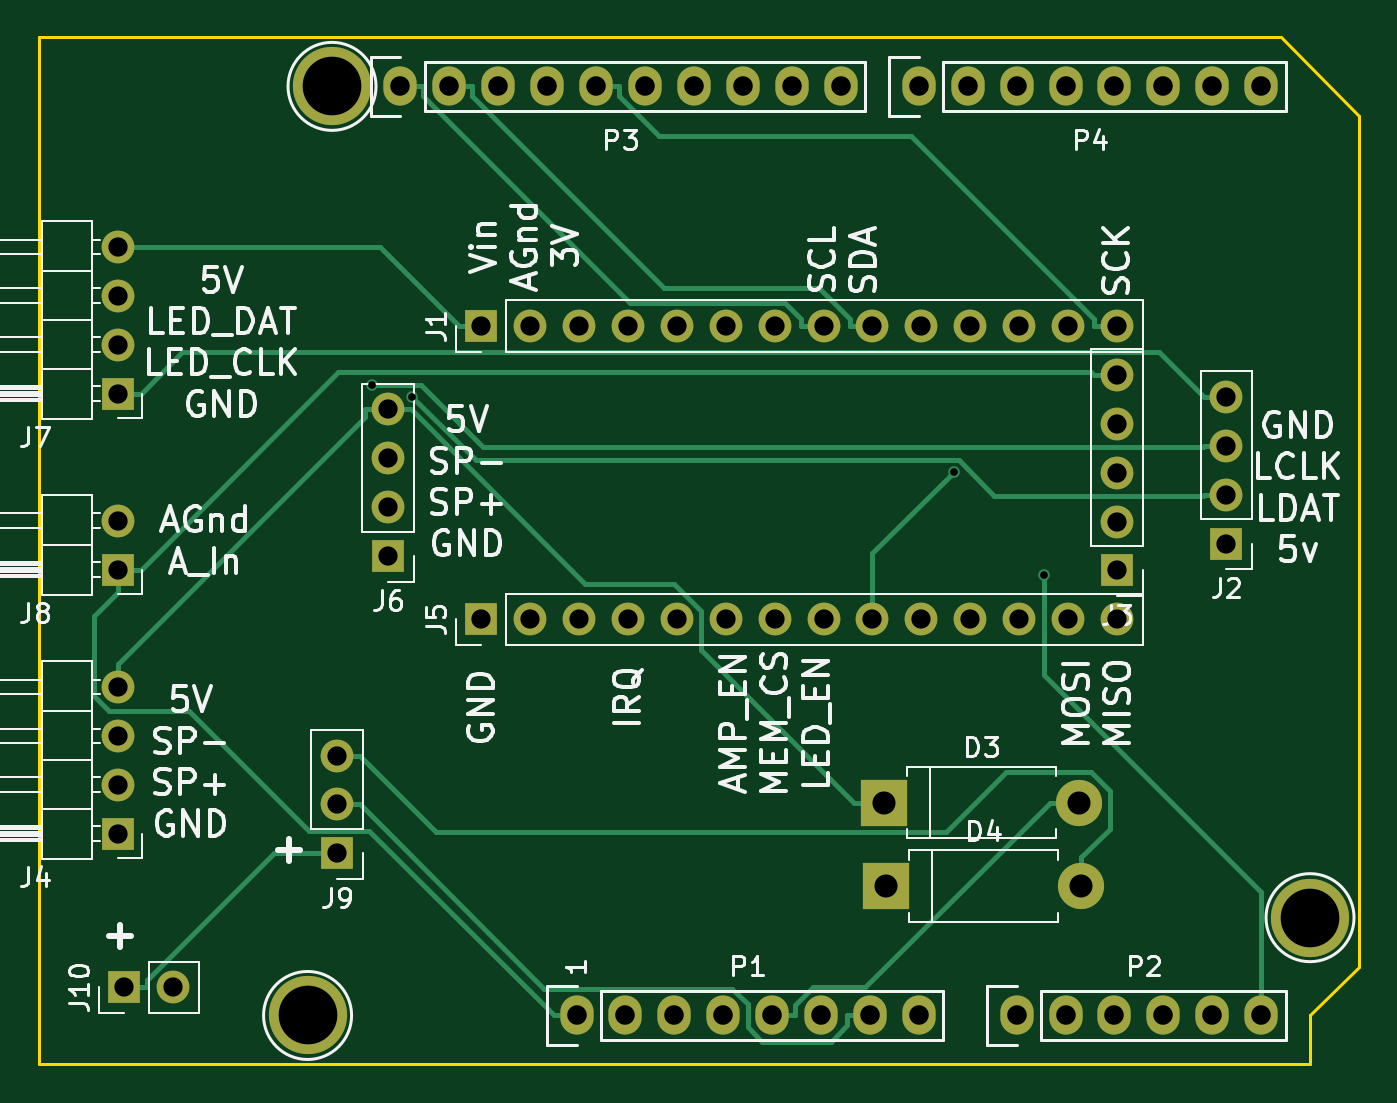
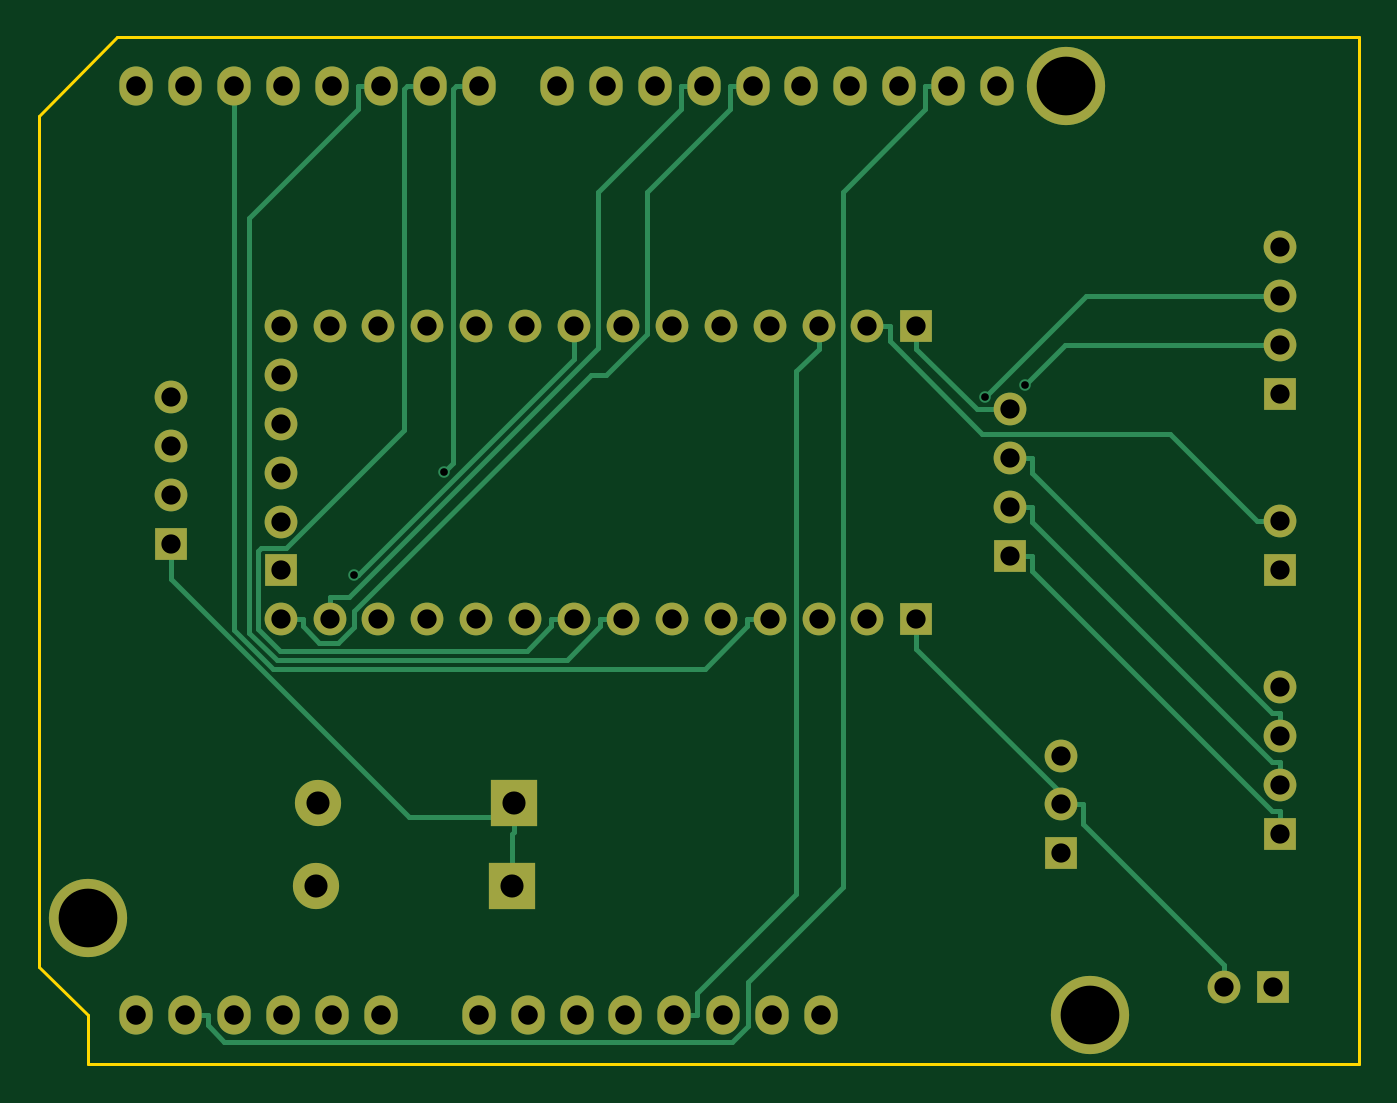
Circuit board: 10 layer files. Board 68.6 x 53.3 mm.
- bottom_copper: PropShield_Uno-B.Cu.gbr (9110 bytes)
- bottom_mask: PropShield_Uno-B.Mask.gbr (2983 bytes)
- paste: PropShield_Uno-B.Paste.gbr (264 bytes)
- bottom_silk: PropShield_Uno-B.SilkS.gbr (265 bytes)
- outline: PropShield_Uno-Edge.Cuts.gbr (647 bytes)
- top_copper: PropShield_Uno-F.Cu.gbr (8188 bytes)
- top_mask: PropShield_Uno-F.Mask.gbr (2983 bytes)
- paste: PropShield_Uno-F.Paste.gbr (264 bytes)
- top_silk: PropShield_Uno-F.SilkS.gbr (46997 bytes)
- drill: PropShield_Uno.drl (1923 bytes)

=== bottom_copper: PropShield_Uno-B.Cu.gbr (9110 bytes, source omitted) ===
=== bottom_mask: PropShield_Uno-B.Mask.gbr ===
G04 #@! TF.FileFunction,Soldermask,Bot*
%FSLAX46Y46*%
G04 Gerber Fmt 4.6, Leading zero omitted, Abs format (unit mm)*
G04 Created by KiCad (PCBNEW 4.0.6) date 06/20/17 12:27:10*
%MOMM*%
%LPD*%
G01*
G04 APERTURE LIST*
%ADD10C,0.100000*%
%ADD11C,4.064000*%
%ADD12O,1.727200X2.032000*%
%ADD13R,1.700000X1.700000*%
%ADD14O,1.700000X1.700000*%
%ADD15R,2.400000X2.400000*%
%ADD16O,2.400000X2.400000*%
G04 APERTURE END LIST*
D10*
D11*
X177038000Y-118745000D03*
D12*
X138938000Y-123825000D03*
X141478000Y-123825000D03*
X144018000Y-123825000D03*
X146558000Y-123825000D03*
X149098000Y-123825000D03*
X151638000Y-123825000D03*
X154178000Y-123825000D03*
X156718000Y-123825000D03*
X161798000Y-123825000D03*
X164338000Y-123825000D03*
X166878000Y-123825000D03*
X169418000Y-123825000D03*
X171958000Y-123825000D03*
X174498000Y-123825000D03*
X129794000Y-75565000D03*
X132334000Y-75565000D03*
X134874000Y-75565000D03*
X137414000Y-75565000D03*
X139954000Y-75565000D03*
X142494000Y-75565000D03*
X145034000Y-75565000D03*
X147574000Y-75565000D03*
X150114000Y-75565000D03*
X152654000Y-75565000D03*
X156718000Y-75565000D03*
X159258000Y-75565000D03*
X161798000Y-75565000D03*
X164338000Y-75565000D03*
X166878000Y-75565000D03*
X169418000Y-75565000D03*
X171958000Y-75565000D03*
X174498000Y-75565000D03*
D11*
X124968000Y-123825000D03*
X126238000Y-75565000D03*
D13*
X133988000Y-88007000D03*
D14*
X136528000Y-88007000D03*
X139068000Y-88007000D03*
X141608000Y-88007000D03*
X144148000Y-88007000D03*
X146688000Y-88007000D03*
X149228000Y-88007000D03*
X151768000Y-88007000D03*
X154308000Y-88007000D03*
X156848000Y-88007000D03*
X159388000Y-88007000D03*
X161928000Y-88007000D03*
X164468000Y-88007000D03*
X167008000Y-88007000D03*
D13*
X172698000Y-99315000D03*
D14*
X172698000Y-96775000D03*
X172698000Y-94235000D03*
X172698000Y-91695000D03*
D13*
X167008000Y-100707000D03*
D14*
X167008000Y-98167000D03*
X167008000Y-95627000D03*
X167008000Y-93087000D03*
X167008000Y-90547000D03*
D13*
X133988000Y-103247000D03*
D14*
X136528000Y-103247000D03*
X139068000Y-103247000D03*
X141608000Y-103247000D03*
X144148000Y-103247000D03*
X146688000Y-103247000D03*
X149228000Y-103247000D03*
X151768000Y-103247000D03*
X154308000Y-103247000D03*
X156848000Y-103247000D03*
X159388000Y-103247000D03*
X161928000Y-103247000D03*
X164468000Y-103247000D03*
X167008000Y-103247000D03*
D13*
X129148000Y-99965000D03*
D14*
X129148000Y-97425000D03*
X129148000Y-94885000D03*
X129148000Y-92345000D03*
D13*
X115117000Y-91523200D03*
D14*
X115117000Y-88983200D03*
X115117000Y-86443200D03*
X115117000Y-83903200D03*
D13*
X115117000Y-100667000D03*
D14*
X115117000Y-98127000D03*
D13*
X115117000Y-114383000D03*
D14*
X115117000Y-111843000D03*
X115117000Y-109303000D03*
X115117000Y-106763000D03*
D13*
X126498000Y-115405000D03*
D14*
X126498000Y-112865000D03*
X126498000Y-110325000D03*
D13*
X115458000Y-122365000D03*
D14*
X117998000Y-122365000D03*
D15*
X154998000Y-117115000D03*
D16*
X165158000Y-117115000D03*
D15*
X154888000Y-112765000D03*
D16*
X165048000Y-112765000D03*
M02*

=== paste: PropShield_Uno-B.Paste.gbr ===
G04 #@! TF.FileFunction,Paste,Bot*
%FSLAX46Y46*%
G04 Gerber Fmt 4.6, Leading zero omitted, Abs format (unit mm)*
G04 Created by KiCad (PCBNEW 4.0.6) date 06/20/17 12:27:10*
%MOMM*%
%LPD*%
G01*
G04 APERTURE LIST*
%ADD10C,0.100000*%
G04 APERTURE END LIST*
D10*
M02*

=== bottom_silk: PropShield_Uno-B.SilkS.gbr ===
G04 #@! TF.FileFunction,Legend,Bot*
%FSLAX46Y46*%
G04 Gerber Fmt 4.6, Leading zero omitted, Abs format (unit mm)*
G04 Created by KiCad (PCBNEW 4.0.6) date 06/20/17 12:27:10*
%MOMM*%
%LPD*%
G01*
G04 APERTURE LIST*
%ADD10C,0.100000*%
G04 APERTURE END LIST*
D10*
M02*

=== outline: PropShield_Uno-Edge.Cuts.gbr ===
G04 #@! TF.FileFunction,Profile,NP*
%FSLAX46Y46*%
G04 Gerber Fmt 4.6, Leading zero omitted, Abs format (unit mm)*
G04 Created by KiCad (PCBNEW 4.0.6) date 06/20/17 12:27:10*
%MOMM*%
%LPD*%
G01*
G04 APERTURE LIST*
%ADD10C,0.100000*%
%ADD11C,0.150000*%
G04 APERTURE END LIST*
D10*
D11*
X179578000Y-77089000D02*
X175514000Y-73025000D01*
X179578000Y-121285000D02*
X179578000Y-77089000D01*
X177038000Y-123825000D02*
X179578000Y-121285000D01*
X177038000Y-126365000D02*
X177038000Y-123825000D01*
X110998000Y-126365000D02*
X177038000Y-126365000D01*
X110998000Y-73025000D02*
X110998000Y-126365000D01*
X175514000Y-73025000D02*
X110998000Y-73025000D01*
M02*

=== top_copper: PropShield_Uno-F.Cu.gbr (8188 bytes, source omitted) ===
=== top_mask: PropShield_Uno-F.Mask.gbr ===
G04 #@! TF.FileFunction,Soldermask,Top*
%FSLAX46Y46*%
G04 Gerber Fmt 4.6, Leading zero omitted, Abs format (unit mm)*
G04 Created by KiCad (PCBNEW 4.0.6) date 06/20/17 12:27:10*
%MOMM*%
%LPD*%
G01*
G04 APERTURE LIST*
%ADD10C,0.100000*%
%ADD11C,4.064000*%
%ADD12O,1.727200X2.032000*%
%ADD13R,1.700000X1.700000*%
%ADD14O,1.700000X1.700000*%
%ADD15R,2.400000X2.400000*%
%ADD16O,2.400000X2.400000*%
G04 APERTURE END LIST*
D10*
D11*
X177038000Y-118745000D03*
D12*
X138938000Y-123825000D03*
X141478000Y-123825000D03*
X144018000Y-123825000D03*
X146558000Y-123825000D03*
X149098000Y-123825000D03*
X151638000Y-123825000D03*
X154178000Y-123825000D03*
X156718000Y-123825000D03*
X161798000Y-123825000D03*
X164338000Y-123825000D03*
X166878000Y-123825000D03*
X169418000Y-123825000D03*
X171958000Y-123825000D03*
X174498000Y-123825000D03*
X129794000Y-75565000D03*
X132334000Y-75565000D03*
X134874000Y-75565000D03*
X137414000Y-75565000D03*
X139954000Y-75565000D03*
X142494000Y-75565000D03*
X145034000Y-75565000D03*
X147574000Y-75565000D03*
X150114000Y-75565000D03*
X152654000Y-75565000D03*
X156718000Y-75565000D03*
X159258000Y-75565000D03*
X161798000Y-75565000D03*
X164338000Y-75565000D03*
X166878000Y-75565000D03*
X169418000Y-75565000D03*
X171958000Y-75565000D03*
X174498000Y-75565000D03*
D11*
X124968000Y-123825000D03*
X126238000Y-75565000D03*
D13*
X133988000Y-88007000D03*
D14*
X136528000Y-88007000D03*
X139068000Y-88007000D03*
X141608000Y-88007000D03*
X144148000Y-88007000D03*
X146688000Y-88007000D03*
X149228000Y-88007000D03*
X151768000Y-88007000D03*
X154308000Y-88007000D03*
X156848000Y-88007000D03*
X159388000Y-88007000D03*
X161928000Y-88007000D03*
X164468000Y-88007000D03*
X167008000Y-88007000D03*
D13*
X172698000Y-99315000D03*
D14*
X172698000Y-96775000D03*
X172698000Y-94235000D03*
X172698000Y-91695000D03*
D13*
X167008000Y-100707000D03*
D14*
X167008000Y-98167000D03*
X167008000Y-95627000D03*
X167008000Y-93087000D03*
X167008000Y-90547000D03*
D13*
X133988000Y-103247000D03*
D14*
X136528000Y-103247000D03*
X139068000Y-103247000D03*
X141608000Y-103247000D03*
X144148000Y-103247000D03*
X146688000Y-103247000D03*
X149228000Y-103247000D03*
X151768000Y-103247000D03*
X154308000Y-103247000D03*
X156848000Y-103247000D03*
X159388000Y-103247000D03*
X161928000Y-103247000D03*
X164468000Y-103247000D03*
X167008000Y-103247000D03*
D13*
X129148000Y-99965000D03*
D14*
X129148000Y-97425000D03*
X129148000Y-94885000D03*
X129148000Y-92345000D03*
D13*
X115117000Y-91523200D03*
D14*
X115117000Y-88983200D03*
X115117000Y-86443200D03*
X115117000Y-83903200D03*
D13*
X115117000Y-100667000D03*
D14*
X115117000Y-98127000D03*
D13*
X115117000Y-114383000D03*
D14*
X115117000Y-111843000D03*
X115117000Y-109303000D03*
X115117000Y-106763000D03*
D13*
X126498000Y-115405000D03*
D14*
X126498000Y-112865000D03*
X126498000Y-110325000D03*
D13*
X115458000Y-122365000D03*
D14*
X117998000Y-122365000D03*
D15*
X154998000Y-117115000D03*
D16*
X165158000Y-117115000D03*
D15*
X154888000Y-112765000D03*
D16*
X165048000Y-112765000D03*
M02*

=== paste: PropShield_Uno-F.Paste.gbr ===
G04 #@! TF.FileFunction,Paste,Top*
%FSLAX46Y46*%
G04 Gerber Fmt 4.6, Leading zero omitted, Abs format (unit mm)*
G04 Created by KiCad (PCBNEW 4.0.6) date 06/20/17 12:27:10*
%MOMM*%
%LPD*%
G01*
G04 APERTURE LIST*
%ADD10C,0.100000*%
G04 APERTURE END LIST*
D10*
M02*

=== top_silk: PropShield_Uno-F.SilkS.gbr (46997 bytes, source omitted) ===
=== drill: PropShield_Uno.drl ===
M48
;DRILL file {KiCad 4.0.6} date 06/20/17 12:27:14
;FORMAT={-:-/ absolute / metric / decimal}
FMAT,2
METRIC,TZ
T1C0.400
T2C1.000
T3C1.016
T4C1.200
T5C3.048
%
G90
G05
M71
T1
X128.327Y-91.052
X130.412Y-91.698
X158.526Y-95.607
X163.198Y-100.943
T2
X115.117Y-83.903
X115.117Y-86.443
X115.117Y-88.983
X115.117Y-91.523
X115.117Y-98.127
X115.117Y-100.667
X115.117Y-106.763
X115.117Y-109.303
X115.117Y-111.843
X115.117Y-114.383
X115.458Y-122.365
X117.998Y-122.365
X126.498Y-110.325
X126.498Y-112.865
X126.498Y-115.405
X129.148Y-92.345
X129.148Y-94.885
X129.148Y-97.425
X129.148Y-99.965
X133.988Y-88.007
X133.988Y-103.247
X136.528Y-88.007
X136.528Y-103.247
X139.068Y-88.007
X139.068Y-103.247
X141.608Y-88.007
X141.608Y-103.247
X144.148Y-88.007
X144.148Y-103.247
X146.688Y-88.007
X146.688Y-103.247
X149.228Y-88.007
X149.228Y-103.247
X151.768Y-88.007
X151.768Y-103.247
X154.308Y-88.007
X154.308Y-103.247
X156.848Y-88.007
X156.848Y-103.247
X159.388Y-88.007
X159.388Y-103.247
X161.928Y-88.007
X161.928Y-103.247
X164.468Y-88.007
X164.468Y-103.247
X167.008Y-88.007
X167.008Y-90.547
X167.008Y-93.087
X167.008Y-95.627
X167.008Y-98.167
X167.008Y-100.707
X167.008Y-103.247
X172.698Y-91.695
X172.698Y-94.235
X172.698Y-96.775
X172.698Y-99.315
T3
X129.794Y-75.565
X132.334Y-75.565
X134.874Y-75.565
X137.414Y-75.565
X138.938Y-123.825
X139.954Y-75.565
X141.478Y-123.825
X142.494Y-75.565
X144.018Y-123.825
X145.034Y-75.565
X146.558Y-123.825
X147.574Y-75.565
X149.098Y-123.825
X150.114Y-75.565
X151.638Y-123.825
X152.654Y-75.565
X154.178Y-123.825
X156.718Y-75.565
X156.718Y-123.825
X159.258Y-75.565
X161.798Y-75.565
X161.798Y-123.825
X164.338Y-75.565
X164.338Y-123.825
X166.878Y-75.565
X166.878Y-123.825
X169.418Y-75.565
X169.418Y-123.825
X171.958Y-75.565
X171.958Y-123.825
X174.498Y-75.565
X174.498Y-123.825
T4
X154.888Y-112.765
X154.998Y-117.115
X165.048Y-112.765
X165.158Y-117.115
T5
X124.968Y-123.825
X126.238Y-75.565
X177.038Y-118.745
T0
M30
